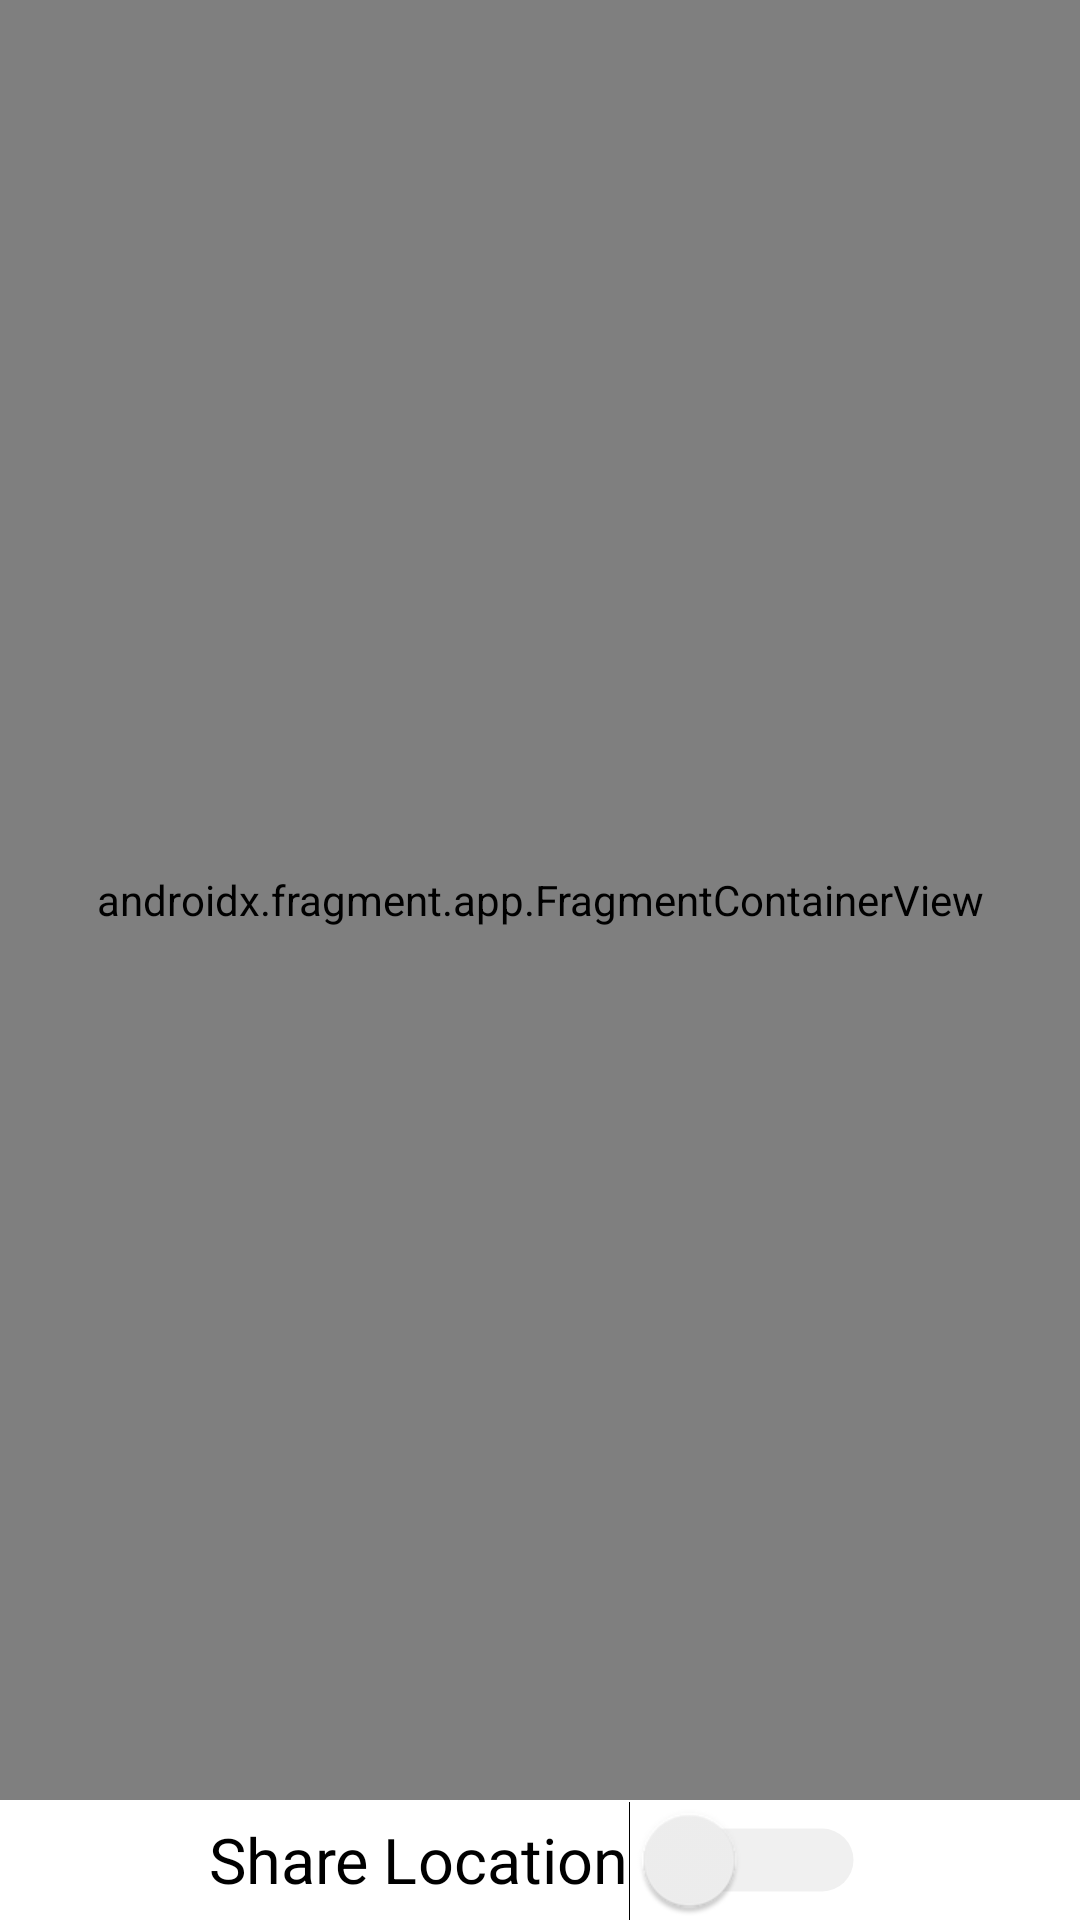

Here is an Android app screen rendered from its layout file. Give the layout XML and the strings, colors and styles it references.
<!-- AndroidManifest.xml: application theme Theme.TartanTransportTracker -->
<!-- res/layout/activity_map.xml -->
<?xml version="1.0" encoding="utf-8"?>
<androidx.constraintlayout.widget.ConstraintLayout xmlns:android="http://schemas.android.com/apk/res/android"
xmlns:app="http://schemas.android.com/apk/res-auto"
xmlns:tools="http://schemas.android.com/tools"
android:layout_width="match_parent"
android:layout_height="match_parent"
tools:context=".MapActivity">

<androidx.fragment.app.FragmentContainerView
    android:id="@+id/fragmentContainerView"
    android:name="com.tartantransporttracker.driver.DriverMapFragment"
    android:layout_width="match_parent"
    android:layout_height="600dp"
    app:layout_constraintEnd_toEndOf="parent"
    app:layout_constraintStart_toStartOf="parent"
    app:layout_constraintTop_toTopOf="parent"
    tools:layout="@android:layout/simple_spinner_item" />

    <Switch
        android:id="@+id/driver_location_switch"
        android:layout_width="wrap_content"
        android:layout_height="wrap_content"
        android:minHeight="48dp"
        android:scaleX="1.5"

        android:scaleY="1.5"
        android:text="Share Location"
        android:theme="@style/LocationSwitch"
        app:layout_constraintBottom_toBottomOf="parent"
        app:layout_constraintEnd_toEndOf="parent"
        app:layout_constraintStart_toStartOf="parent"
        app:layout_constraintTop_toBottomOf="@+id/fragmentContainerView" />
</androidx.constraintlayout.widget.ConstraintLayout>
<!-- resources referenced by this layout -->
<resources>
  <style name="LocationSwitch" parent="Theme.AppCompat.Light">
          
          <item name="colorControlActivated">#C41230</item>
  
          
          <item name="colorSwitchThumbNormal">#f1f1f1
          </item>
  
          
          <item name="android:colorForeground">#42221f1f
          </item>
      </style>
  <style name="Theme.TartanTransportTracker" parent="Theme.MaterialComponents.DayNight.NoActionBar">
          
          <item name="colorPrimary">@color/purple_500</item>
          <item name="colorPrimaryVariant">@color/purple_700</item>
          <item name="colorOnPrimary">@color/white</item>
          
          <item name="colorSecondary">@color/teal_200</item>
          <item name="colorSecondaryVariant">@color/teal_700</item>
          <item name="colorOnSecondary">@color/black</item>
          
          <item name="android:statusBarColor">?attr/colorPrimaryVariant</item>
          
      </style>
  <!-- not gathered from this repository: default colours our renderer supplied (Android Studio template values) -->
  <color name="purple_500">#FF6200EE</color>
  <color name="purple_700">#FF3700B3</color>
  <color name="teal_200">#FF03DAC5</color>
  <color name="teal_700">#FF018786</color>
  <color name="black">#FF000000</color>
  <color name="white">#FFFFFFFF</color>
</resources>
